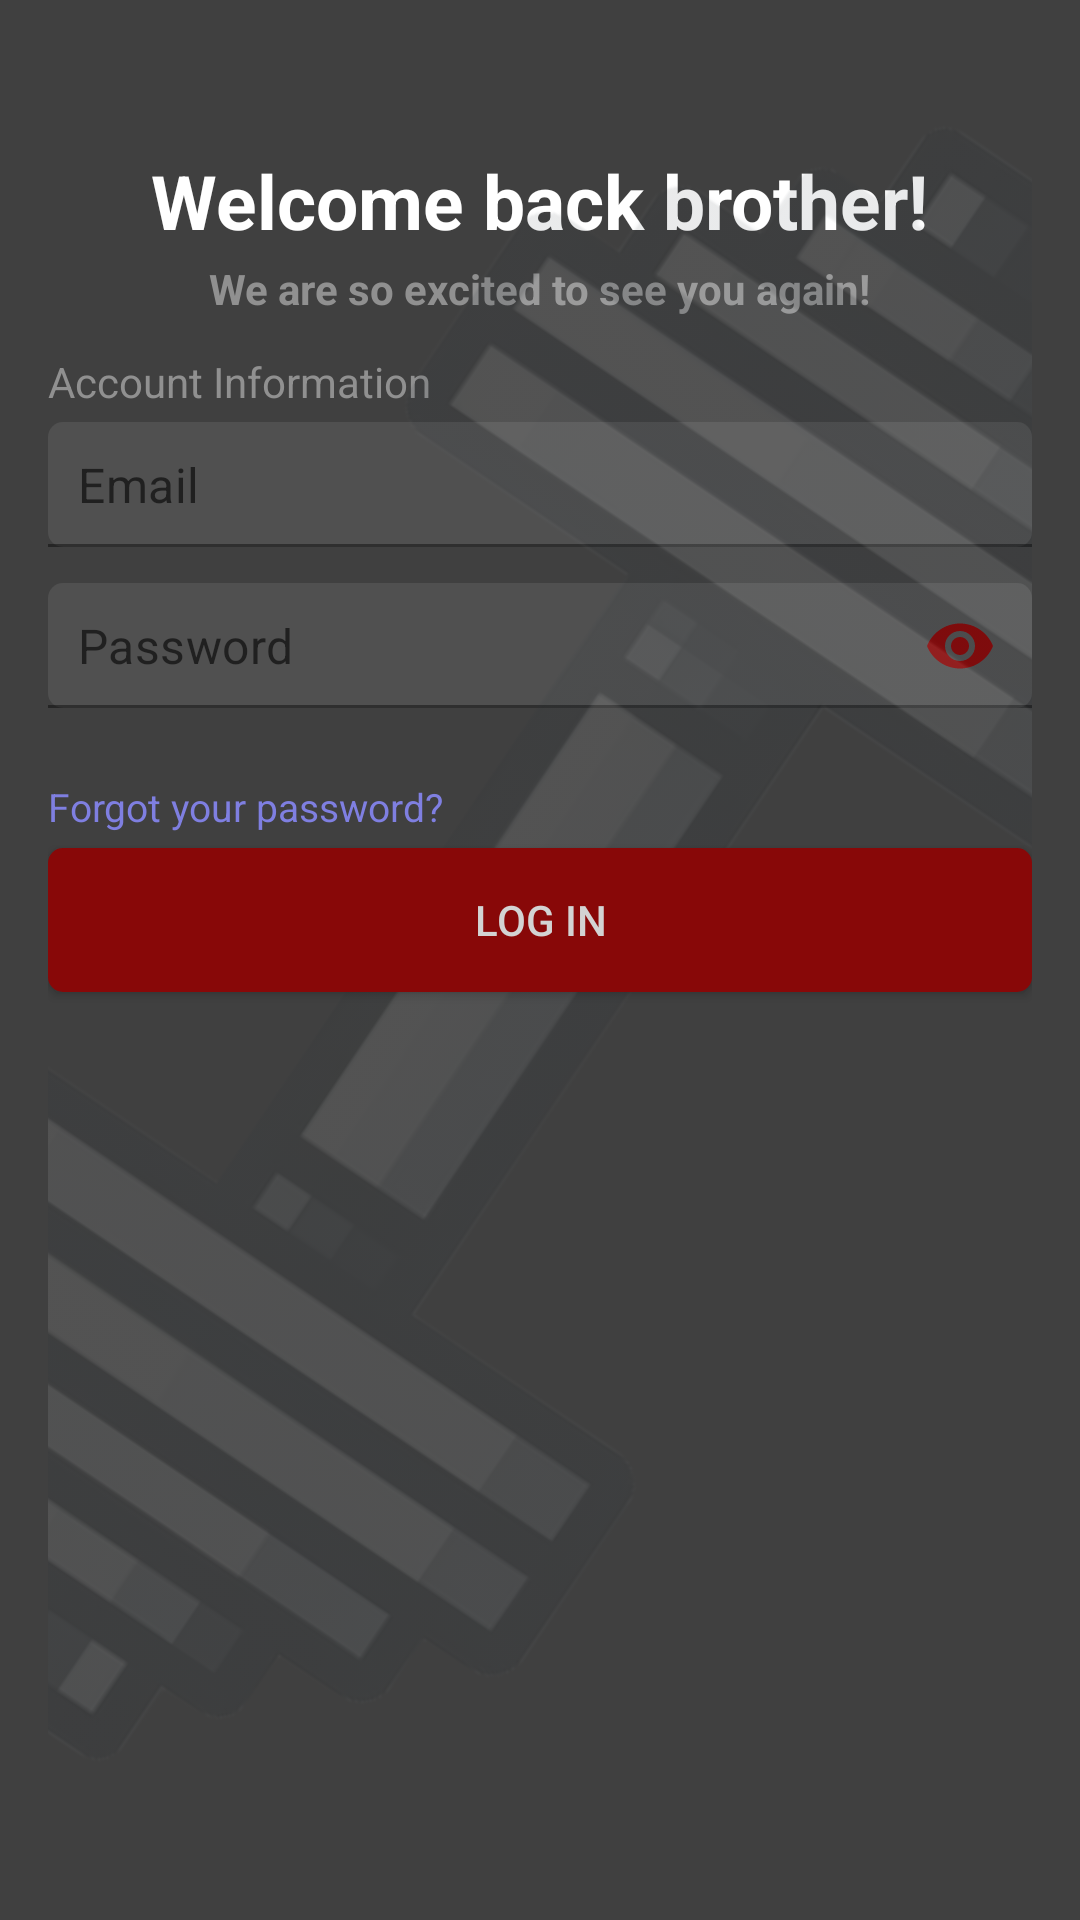

Produce the Android XML layout that renders to this screen, including the resource entries it uses.
<!-- AndroidManifest.xml: application theme Theme.NavigationDrawer -->
<!-- res/layout/fragment_login.xml -->
<RelativeLayout xmlns:android="http://schemas.android.com/apk/res/android"
    xmlns:app="http://schemas.android.com/apk/res-auto"
    android:layout_width="match_parent"
    android:layout_height="match_parent"
    android:paddingLeft="16dp"
    android:paddingRight="16dp"
    android:paddingBottom="16dp"
    android:background="#404040">

    <TextView
        android:id="@+id/welcombackbrother"
        android:layout_width="wrap_content"
        android:layout_height="wrap_content"
        android:layout_centerHorizontal="true"
        android:text="Welcome back brother!"
        android:textColor="#FFFFFF"
        android:textSize="25sp"
        android:textStyle="bold"
        android:layout_marginTop="50dp"/>

    <TextView
        android:id="@+id/seeyouagain"
        android:layout_width="wrap_content"
        android:layout_height="wrap_content"
        android:layout_below="@id/welcombackbrother"
        android:layout_centerHorizontal="true"
        android:layout_marginTop="3dp"
        android:text="We are so excited to see you again!"
        android:textColor="#909090"
        android:textSize="14sp"
        android:textStyle="bold" />

    <TextView
        android:id="@+id/accountInfo"
        android:layout_width="wrap_content"
        android:layout_height="wrap_content"
        android:layout_below="@id/seeyouagain"
        android:layout_marginTop="12dp"
        android:text="Account Information"
        android:textAppearance="?android:attr/textAppearanceMedium"
        android:textColor="#909090"
        android:textSize="14sp" />

    <com.google.android.material.textfield.TextInputLayout
        android:id="@+id/textInputEmail"
        app:endIconMode="clear_text"
        android:layout_width="match_parent"
        android:layout_height="wrap_content"
        android:layout_below="@id/accountInfo"
        app:hintEnabled="false"
        android:layout_marginTop="4dp"
        app:hintTextColor="#D3221C1C">

        <com.google.android.material.textfield.TextInputEditText
            android:id="@+id/emailEditText"
            android:layout_width="match_parent"
            android:layout_height="wrap_content"
            android:background="@drawable/rounded_edittext"
            android:hint="Email"
            android:inputType="textEmailAddress"
            android:padding="10dp" />
    </com.google.android.material.textfield.TextInputLayout>

    <com.google.android.material.textfield.TextInputLayout
        android:id="@+id/textInputPassword"
        android:layout_width="match_parent"
        android:layout_height="wrap_content"
        android:layout_below="@id/textInputEmail"
        android:layout_marginTop="9dp"
        app:passwordToggleEnabled="true"
        app:hintEnabled="false"
        app:passwordToggleTint="#880808"
        app:hintTextColor="#404040">

        <com.google.android.material.textfield.TextInputEditText
            android:id="@+id/passwordEditText"
            android:layout_width="match_parent"
            android:layout_height="wrap_content"
            android:background="@drawable/rounded_edittext"
            android:hint="Password"
            android:inputType="textPassword"
            android:padding="10dp" />
    </com.google.android.material.textfield.TextInputLayout>

    <TextView
        android:id="@+id/forgotPassword"
        android:layout_width="wrap_content"
        android:layout_height="wrap_content"
        android:layout_alignParentStart="true"
        android:layout_marginStart="0dp"
        android:layout_marginTop="260dp"
        android:text="Forgot your password?"
        android:textColor="#FF7F7FE1"
        android:textSize="13sp" />

    <Button
        android:id="@+id/loginButton"
        android:layout_width="match_parent"
        android:layout_height="wrap_content"
        android:layout_below="@id/forgotPassword"
        android:layout_centerInParent="true"
        android:layout_marginTop="5dp"
        android:background="@drawable/rounded_button_red"
        android:text="Log In"
        android:textColor="#d3d3d3" />

    <ImageView
        android:id="@+id/imageView5"
        android:layout_width="60dp"
        android:layout_height="30dp"
        android:layout_alignParentTop="true"
        android:layout_alignParentEnd="true"
        android:layout_marginTop="12dp"
        android:layout_marginEnd="359dp"
        android:foreground="?android:attr/selectableItemBackground"
        android:clickable="true"
        android:focusable="true"
        app:srcCompat="@drawable/arrow" />

    <ImageView
        android:id="@+id/imageView"
        android:layout_width="395dp"
        android:layout_height="wrap_content"
        android:layout_alignParentTop="true"
        android:layout_alignParentEnd="true"
        android:layout_alignParentBottom="true"
        android:layout_centerInParent="true"
        android:layout_marginTop="-1dp"
        android:layout_marginEnd="12dp"
        android:layout_marginBottom="-4dp"
        android:alpha="0.1"
        android:rotation="34"
        app:srcCompat="@drawable/du2mbell" />

</RelativeLayout>
<!-- resources referenced by this layout -->
<resources>
  <!-- drawable arrow: png bitmap (drawable, 9601 bytes) -->
  <!-- drawable du2mbell: png bitmap (drawable, 65934 bytes) -->
  <!-- drawable rounded_button_red (drawable) -->
  <?xml version="1.0" encoding="utf-8"?>
  <shape xmlns:android="http://schemas.android.com/apk/res/android">
      <solid android:color="#880808" /> 
      <corners android:radius="5dp" /> 
  </shape>
  <!-- drawable rounded_edittext (drawable) -->
  <?xml version="1.0" encoding="utf-8"?>
  <shape xmlns:android="http://schemas.android.com/apk/res/android">
      <solid android:color="#505050"/> 
      <corners android:radius="5dp"/> 
  </shape>
  <style name="Theme.NavigationDrawer" parent="Theme.MaterialComponents.DayNight.NoActionBar">
          <item name="colorPrimary">@color/CadmiumRed</item>
  
          <item name="colorSecondary">@color/CadmiumRed</item>
          <item name="colorSecondaryVariant">@color/CadmiumRed</item>
          <item name="colorOnSecondary">@color/black</item>
          <item name="android:statusBarColor">?android:attr/statusBarColor</item>
      </style>
  <color name="CadmiumRed">#D22B2B</color>
  <color name="black">#FF000000</color>
</resources>
